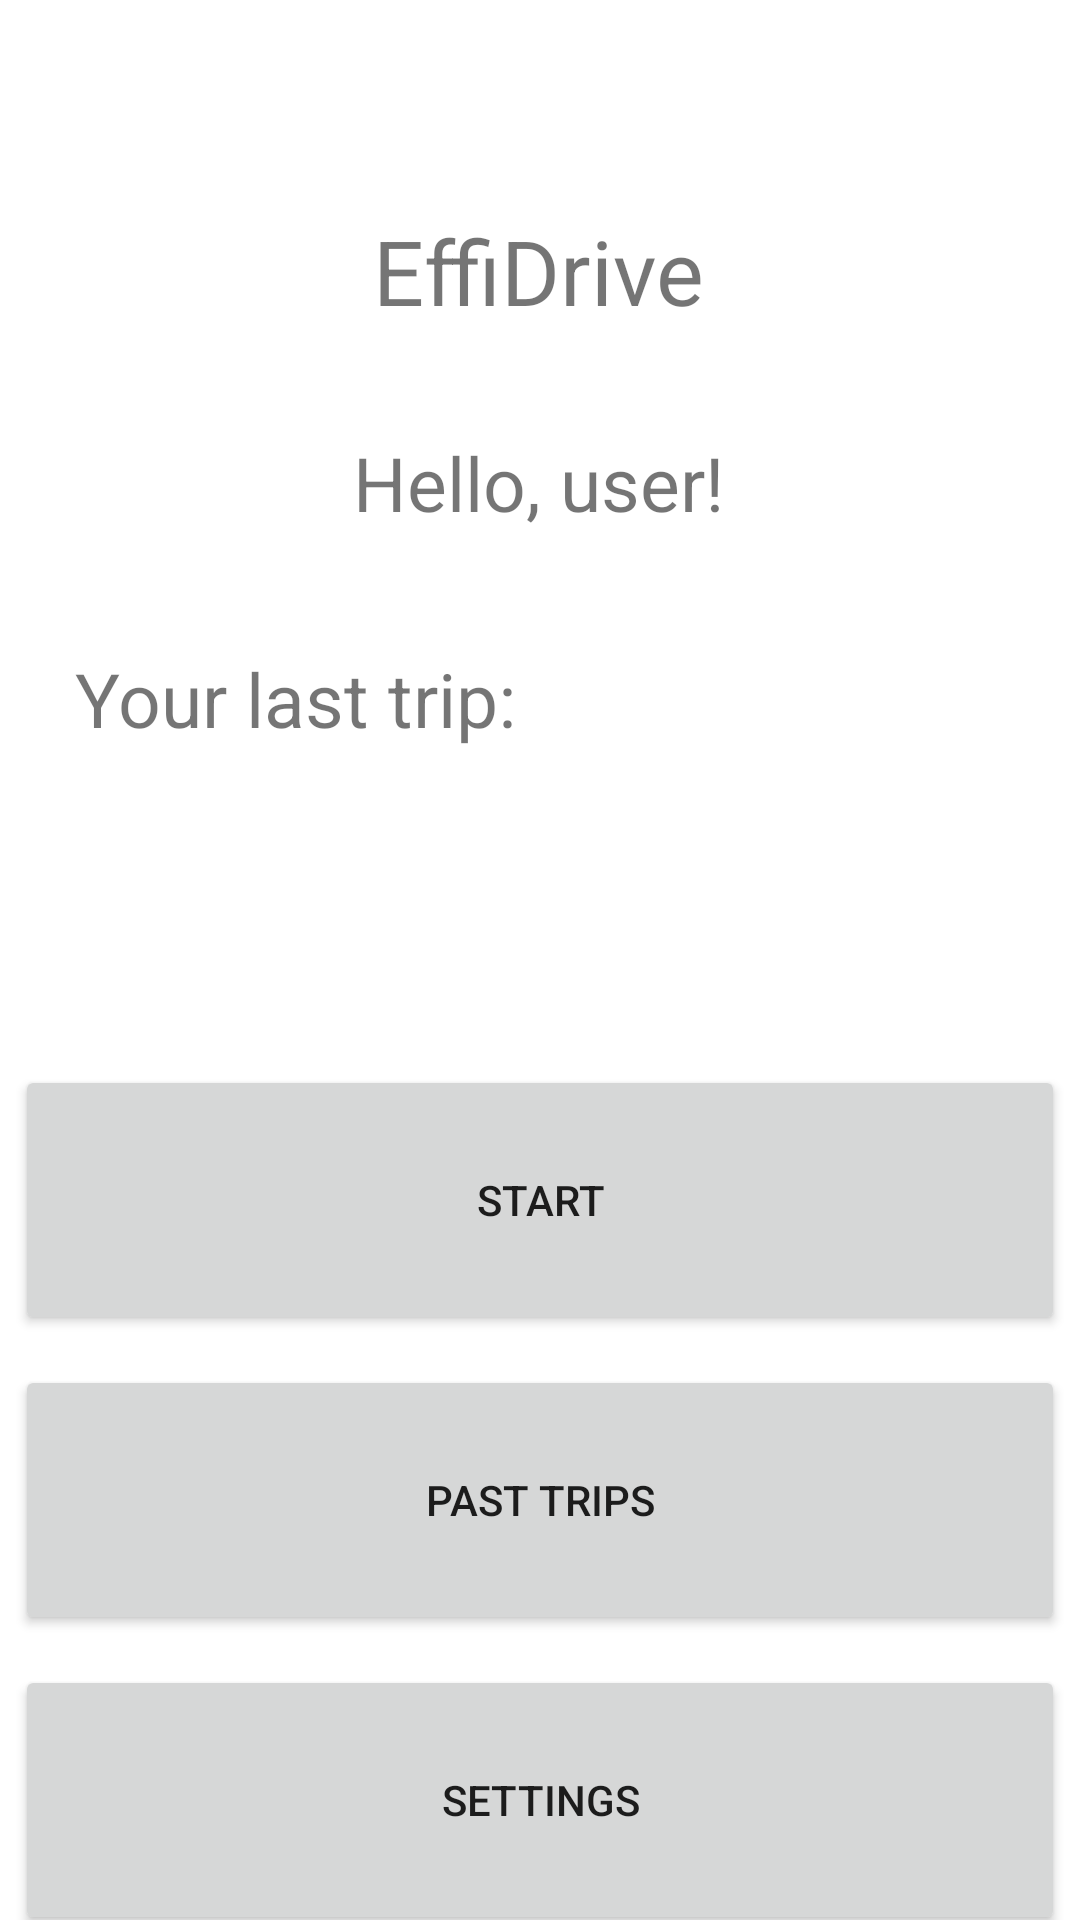

Android layout source for this screen:
<!-- AndroidManifest.xml: application theme Theme.EffiDrive -->
<!-- res/layout/activity_main.xml -->
<?xml version="1.0" encoding="utf-8"?>
<androidx.constraintlayout.widget.ConstraintLayout xmlns:android="http://schemas.android.com/apk/res/android"
    xmlns:app="http://schemas.android.com/apk/res-auto"
    xmlns:tools="http://schemas.android.com/tools"
    android:layout_width="match_parent"
    android:layout_height="match_parent"
    tools:context=".MainActivity">

    <TextView
        android:id="@+id/appName"
        android:layout_width="wrap_content"
        android:layout_height="wrap_content"
        android:layout_marginTop="70dp"
        android:contentDescription="@string/app_name"
        android:textSize="30sp"
        android:text="@string/app_name"
        app:layout_constraintEnd_toEndOf="parent"
        app:layout_constraintHorizontal_bias="0.498"
        app:layout_constraintStart_toStartOf="parent"
        app:layout_constraintTop_toTopOf="parent" />

    <TextView
        android:id="@+id/tvLastTrip"
        android:layout_width="wrap_content"
        android:layout_height="wrap_content"
        android:layout_marginTop="216dp"
        android:text="Your last trip:"
        android:textSize="25sp"
        app:layout_constraintEnd_toEndOf="parent"
        app:layout_constraintHorizontal_bias="0.117"
        app:layout_constraintStart_toStartOf="parent"
        app:layout_constraintTop_toTopOf="parent" />

    <TextView
        android:id="@+id/tvUserName"
        android:layout_width="wrap_content"
        android:layout_height="wrap_content"
        android:layout_marginTop="144dp"
        android:text="Hello, user!"
        android:textSize="25sp"
        app:layout_constraintEnd_toEndOf="parent"
        app:layout_constraintHorizontal_bias="0.498"
        app:layout_constraintStart_toStartOf="parent"
        app:layout_constraintTop_toTopOf="parent" />

    <Button
        android:id="@+id/btnTrips"
        android:layout_width="350dp"
        android:layout_height="90dp"
        android:layout_marginTop="500dp"
        android:layout_marginBottom="140dp"
        android:rotation="0"
        android:rotationX="0"
        android:text="@string/past_trips"
        app:layout_constraintBottom_toBottomOf="parent"
        app:layout_constraintEnd_toEndOf="parent"
        app:layout_constraintHorizontal_bias="0.5"
        app:layout_constraintStart_toStartOf="parent"
        app:layout_constraintTop_toTopOf="parent" />

    <Button
        android:id="@+id/btnSettings"
        android:layout_width="350dp"
        android:layout_height="90dp"
        android:layout_marginTop="600dp"
        android:layout_marginBottom="40dp"
        android:rotation="0"
        android:rotationX="0"
        android:text="settings"
        app:layout_constraintBottom_toBottomOf="parent"
        app:layout_constraintEnd_toEndOf="parent"
        app:layout_constraintHorizontal_bias="0.5"
        app:layout_constraintStart_toStartOf="parent"
        app:layout_constraintTop_toTopOf="parent" />

    <Button
        android:id="@+id/btnStart"
        android:layout_width="350dp"
        android:layout_height="90dp"
        android:layout_marginTop="400dp"
        android:layout_marginBottom="240dp"
        android:rotation="0"
        android:rotationX="0"
        android:text="START"
        app:layout_constraintBottom_toBottomOf="parent"
        app:layout_constraintEnd_toEndOf="parent"
        app:layout_constraintHorizontal_bias="0.5"
        app:layout_constraintStart_toStartOf="parent"
        app:layout_constraintTop_toTopOf="parent" />

</androidx.constraintlayout.widget.ConstraintLayout>
<!-- resources referenced by this layout -->
<resources>
  <string name="app_name">EffiDrive</string>
  <string name="past_trips">PAST TRIPS</string>
  <style name="Theme.EffiDrive" parent="Theme.MaterialComponents.DayNight.NoActionBar">
          
          <item name="colorPrimary">@color/purple_500</item>
          <item name="colorPrimaryVariant">@color/purple_700</item>
          <item name="colorOnPrimary">@color/white</item>
          
          <item name="colorSecondary">@color/teal_200</item>
          <item name="colorSecondaryVariant">@color/teal_700</item>
          <item name="colorOnSecondary">@color/black</item>
          
          <item name="android:statusBarColor" tools:targetApi="l">?attr/colorPrimaryVariant</item>
          
      </style>
  <!-- not gathered from this repository: default colours our renderer supplied (Android Studio template values) -->
  <color name="purple_500">#FF6200EE</color>
  <color name="purple_700">#FF3700B3</color>
  <color name="teal_200">#FF03DAC5</color>
  <color name="teal_700">#FF018786</color>
  <color name="black">#FF000000</color>
  <color name="white">#FFFFFFFF</color>
</resources>
